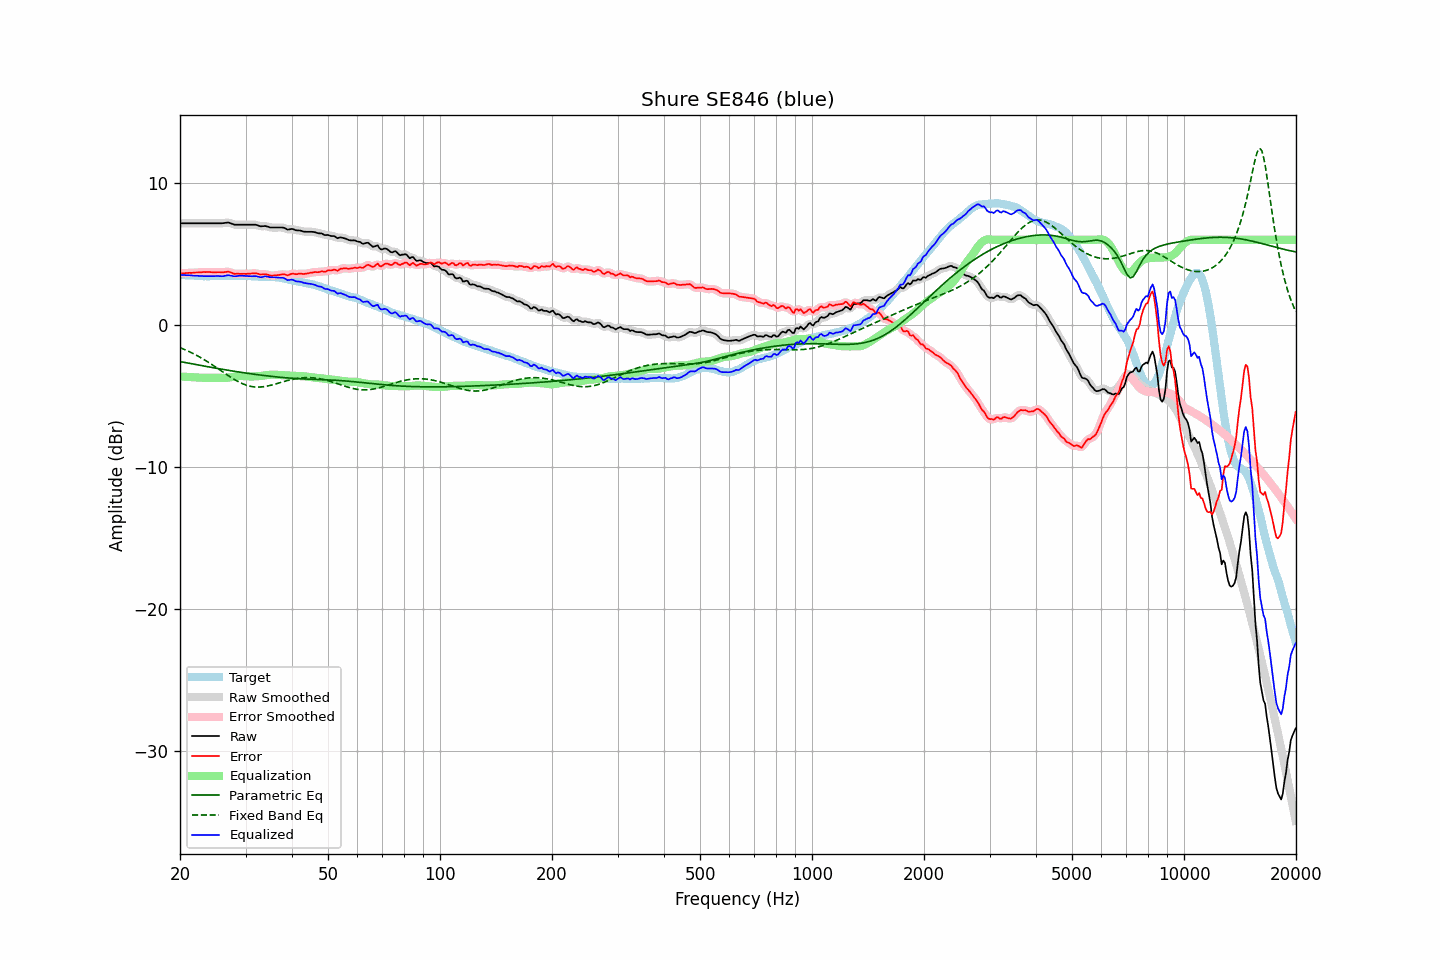

The table this chart was drawn from, first rows:
frequency, raw, error, smoothed, error_smoothed, equalization, parametric_eq, fixed_band_eq, equalized_raw, equalized_smoothed, target
20.00, 7.17, 3.63, 7.17, 3.63, -3.63, -2.58, -1.59, 3.54, 3.54, 3.54
20.20, 7.17, 3.64, 7.17, 3.64, -3.64, -2.60, -1.64, 3.53, 3.53, 3.53
20.40, 7.17, 3.65, 7.17, 3.64, -3.64, -2.62, -1.69, 3.52, 3.52, 3.52
20.61, 7.17, 3.65, 7.17, 3.65, -3.65, -2.64, -1.74, 3.51, 3.51, 3.52
20.81, 7.17, 3.67, 7.17, 3.66, -3.66, -2.66, -1.79, 3.51, 3.51, 3.50
21.02, 7.17, 3.67, 7.17, 3.67, -3.67, -2.69, -1.84, 3.50, 3.50, 3.50
21.23, 7.17, 3.68, 7.17, 3.67, -3.67, -2.71, -1.89, 3.49, 3.49, 3.49
21.44, 7.17, 3.67, 7.17, 3.67, -3.68, -2.73, -1.95, 3.49, 3.49, 3.50
21.66, 7.17, 3.68, 7.17, 3.68, -3.68, -2.75, -2.00, 3.48, 3.48, 3.49
21.87, 7.17, 3.69, 7.17, 3.69, -3.69, -2.77, -2.06, 3.48, 3.48, 3.48
22.09, 7.17, 3.70, 7.17, 3.70, -3.70, -2.79, -2.12, 3.47, 3.47, 3.47
22.31, 7.17, 3.70, 7.17, 3.70, -3.70, -2.81, -2.18, 3.46, 3.46, 3.47
22.54, 7.17, 3.71, 7.17, 3.71, -3.71, -2.83, -2.24, 3.46, 3.46, 3.46
22.76, 7.17, 3.71, 7.17, 3.72, -3.72, -2.85, -2.31, 3.45, 3.45, 3.45
22.99, 7.17, 3.72, 7.17, 3.72, -3.72, -2.88, -2.37, 3.44, 3.44, 3.44
23.22, 7.17, 3.73, 7.17, 3.73, -3.73, -2.90, -2.44, 3.44, 3.44, 3.43
23.45, 7.17, 3.72, 7.17, 3.73, -3.73, -2.92, -2.51, 3.44, 3.44, 3.44
23.69, 7.17, 3.73, 7.17, 3.73, -3.73, -2.94, -2.58, 3.44, 3.44, 3.43
23.92, 7.17, 3.73, 7.17, 3.73, -3.73, -2.96, -2.65, 3.44, 3.44, 3.43
24.16, 7.17, 3.73, 7.17, 3.73, -3.73, -2.98, -2.73, 3.44, 3.44, 3.44
24.40, 7.17, 3.72, 7.17, 3.72, -3.72, -3.00, -2.80, 3.44, 3.44, 3.45
24.65, 7.17, 3.72, 7.17, 3.72, -3.72, -3.02, -2.88, 3.45, 3.45, 3.45
24.89, 7.17, 3.72, 7.17, 3.72, -3.72, -3.04, -2.95, 3.45, 3.45, 3.45
25.14, 7.17, 3.72, 7.17, 3.72, -3.71, -3.06, -3.03, 3.45, 3.45, 3.45
25.39, 7.17, 3.72, 7.17, 3.72, -3.72, -3.08, -3.11, 3.45, 3.45, 3.45
25.65, 7.17, 3.72, 7.16, 3.71, -3.72, -3.10, -3.18, 3.44, 3.44, 3.45
25.91, 7.17, 3.71, 7.17, 3.71, -3.73, -3.12, -3.26, 3.44, 3.44, 3.46
26.16, 7.18, 3.71, 7.18, 3.72, -3.73, -3.14, -3.34, 3.44, 3.44, 3.46
26.43, 7.20, 3.73, 7.20, 3.73, -3.73, -3.16, -3.42, 3.46, 3.46, 3.46
26.69, 7.21, 3.74, 7.21, 3.75, -3.73, -3.17, -3.49, 3.48, 3.49, 3.46
26.96, 7.23, 3.76, 7.21, 3.75, -3.71, -3.19, -3.57, 3.51, 3.50, 3.46
27.23, 7.19, 3.73, 7.19, 3.73, -3.70, -3.21, -3.64, 3.49, 3.49, 3.46
27.50, 7.15, 3.69, 7.15, 3.68, -3.68, -3.23, -3.72, 3.46, 3.47, 3.46
27.77, 7.11, 3.64, 7.10, 3.64, -3.66, -3.25, -3.79, 3.44, 3.44, 3.47
28.05, 7.07, 3.60, 7.08, 3.61, -3.64, -3.27, -3.85, 3.42, 3.43, 3.47
28.33, 7.07, 3.61, 7.06, 3.60, -3.62, -3.29, -3.92, 3.44, 3.44, 3.46
28.62, 7.07, 3.61, 7.06, 3.60, -3.61, -3.30, -3.98, 3.46, 3.45, 3.45
28.90, 7.07, 3.60, 7.07, 3.61, -3.60, -3.32, -4.04, 3.47, 3.47, 3.46
29.19, 7.07, 3.60, 7.07, 3.61, -3.60, -3.34, -4.10, 3.47, 3.47, 3.46
29.48, 7.07, 3.61, 7.07, 3.60, -3.60, -3.36, -4.14, 3.47, 3.47, 3.46
29.78, 7.07, 3.61, 7.07, 3.60, -3.60, -3.37, -4.19, 3.46, 3.46, 3.46
30.08, 7.07, 3.60, 7.07, 3.61, -3.61, -3.39, -4.23, 3.45, 3.45, 3.47
30.38, 7.07, 3.61, 7.07, 3.61, -3.62, -3.41, -4.27, 3.45, 3.45, 3.46
30.68, 7.07, 3.62, 7.07, 3.62, -3.63, -3.42, -4.30, 3.44, 3.44, 3.44
30.99, 7.07, 3.62, 7.07, 3.63, -3.63, -3.44, -4.33, 3.44, 3.44, 3.44
31.30, 7.07, 3.64, 7.07, 3.64, -3.63, -3.45, -4.35, 3.44, 3.44, 3.43
31.61, 7.07, 3.64, 7.07, 3.64, -3.62, -3.47, -4.36, 3.44, 3.44, 3.43
31.93, 7.07, 3.65, 7.06, 3.64, -3.62, -3.49, -4.37, 3.45, 3.44, 3.42
32.24, 7.04, 3.62, 7.03, 3.62, -3.61, -3.50, -4.38, 3.42, 3.42, 3.41
32.57, 7.00, 3.59, 7.00, 3.59, -3.61, -3.52, -4.38, 3.39, 3.39, 3.40
32.89, 6.96, 3.56, 6.97, 3.57, -3.59, -3.53, -4.37, 3.36, 3.37, 3.40
33.22, 6.96, 3.56, 6.96, 3.56, -3.58, -3.54, -4.36, 3.38, 3.38, 3.40
33.55, 6.97, 3.57, 6.96, 3.57, -3.56, -3.56, -4.35, 3.40, 3.40, 3.39
33.89, 6.98, 3.57, 6.96, 3.57, -3.55, -3.57, -4.33, 3.43, 3.42, 3.40
34.23, 6.95, 3.56, 6.95, 3.55, -3.53, -3.59, -4.31, 3.42, 3.42, 3.39
34.57, 6.92, 3.53, 6.91, 3.53, -3.52, -3.60, -4.29, 3.40, 3.40, 3.39
34.92, 6.88, 3.49, 6.88, 3.50, -3.51, -3.61, -4.26, 3.37, 3.38, 3.38
35.27, 6.87, 3.48, 6.87, 3.48, -3.50, -3.62, -4.23, 3.36, 3.37, 3.39
35.62, 6.87, 3.49, 6.86, 3.48, -3.50, -3.64, -4.20, 3.36, 3.36, 3.38
35.97, 6.87, 3.49, 6.87, 3.49, -3.50, -3.65, -4.17, 3.36, 3.36, 3.37
... 635 more rows
